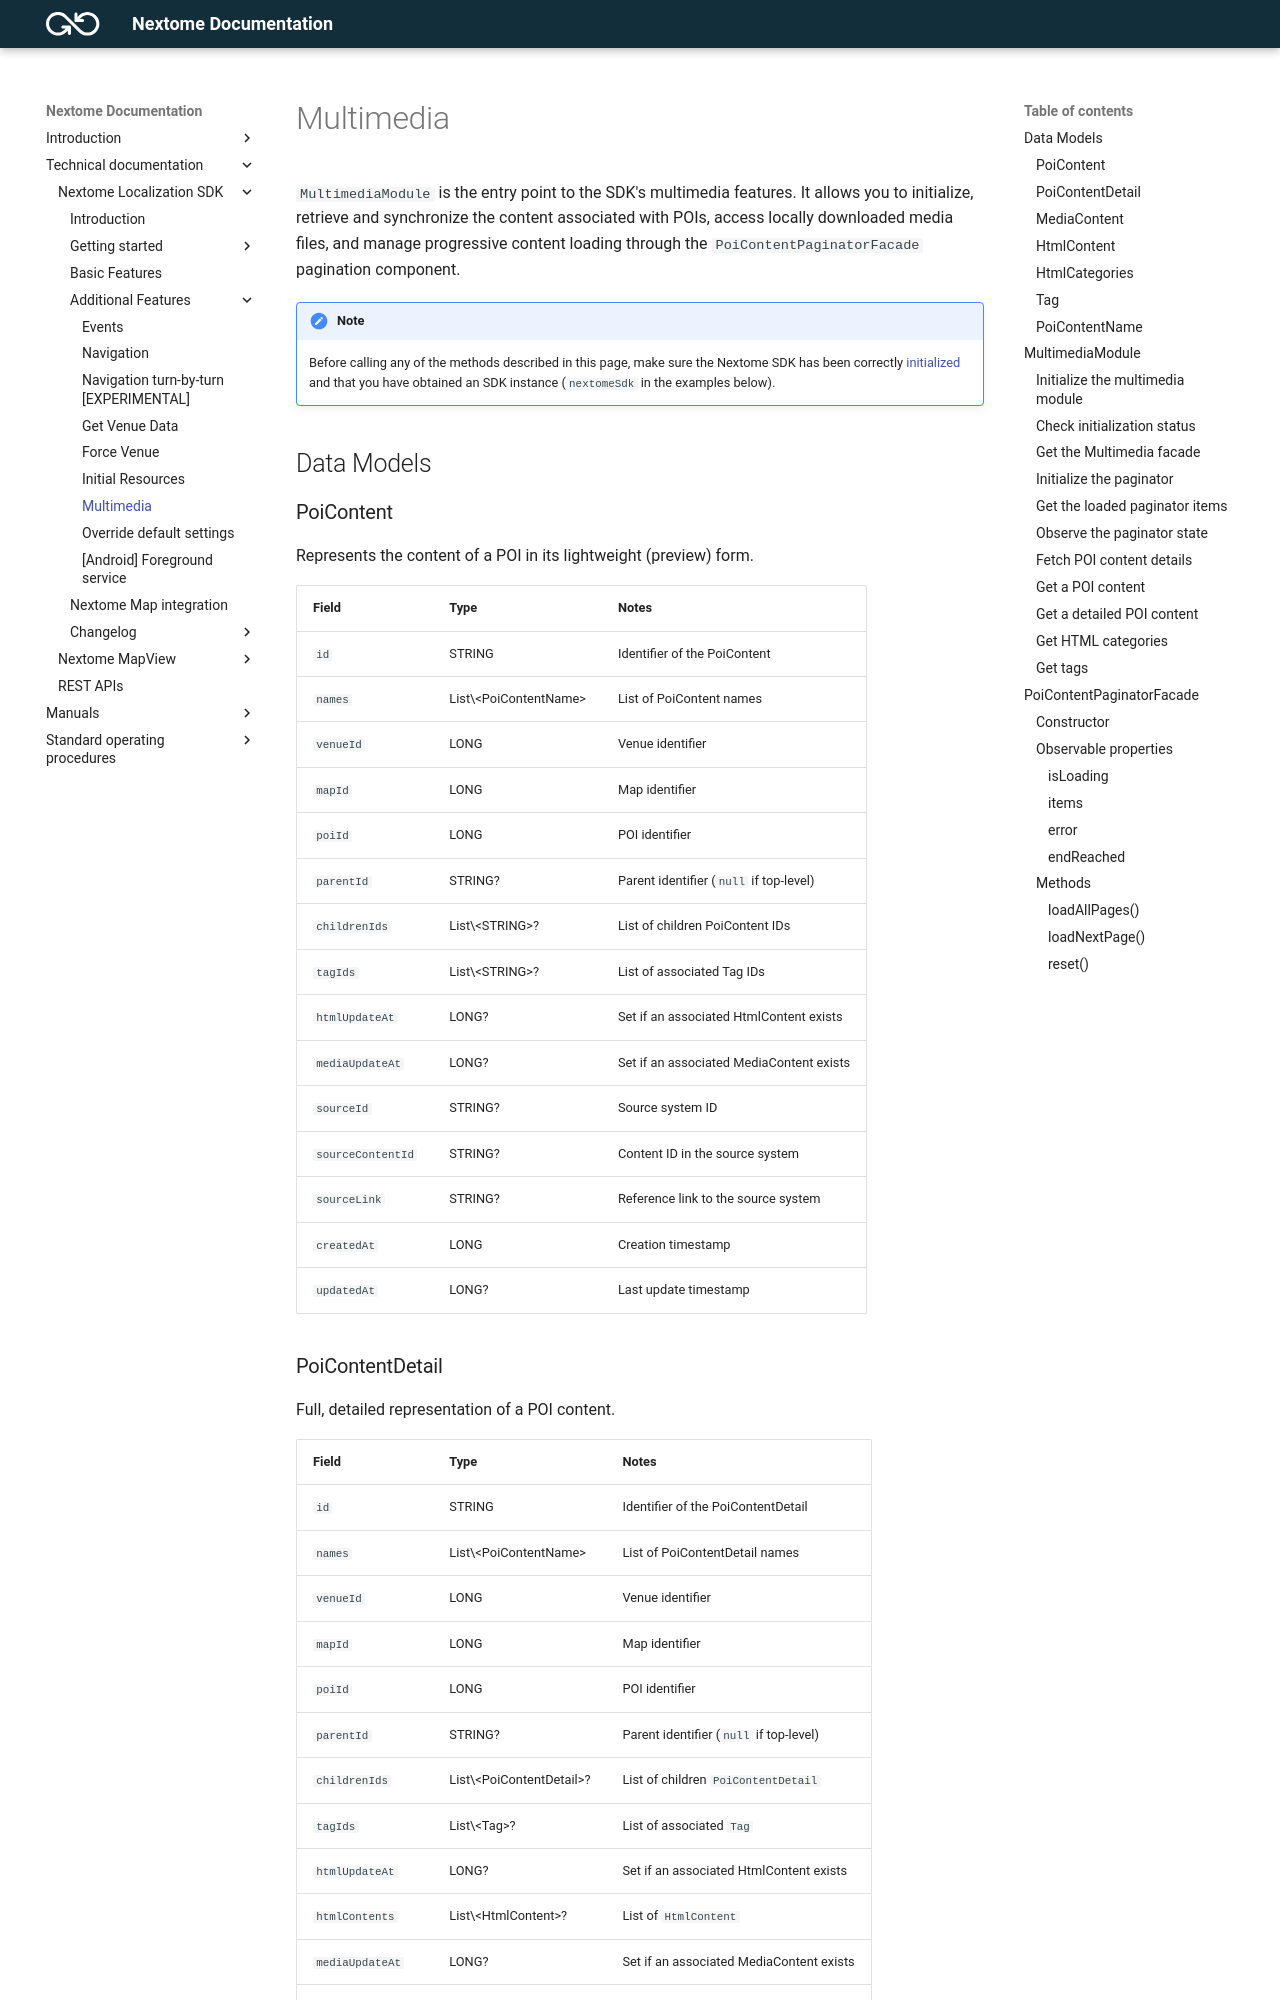

repository: Nextome/nextome.github.io · page: Nextome Localization SDK/features/multimedia/index.html · generator: mkdocs

# Multimedia

`MultimediaModule` is the entry point to the SDK's multimedia features. It allows you to initialize, retrieve and synchronize the content associated with POIs, access locally downloaded media files, and manage progressive content loading through the `PoiContentPaginatorFacade` pagination component.

!!! note
    Before calling any of the methods described in this page, make sure the Nextome SDK has been correctly [initialized](../introduction.md) and that you have obtained an SDK instance (`nextomeSdk` in the examples below).

## Data Models

### PoiContent
Represents the content of a POI in its lightweight (preview) form.

| Field | Type | Notes |
|-------|------|-------|
| `id` | STRING | Identifier of the PoiContent |
| `names` | List\<PoiContentName\> | List of PoiContent names |
| `venueId` | LONG | Venue identifier |
| `mapId` | LONG | Map identifier |
| `poiId` | LONG | POI identifier |
| `parentId` | STRING? | Parent identifier (`null` if top-level) |
| `childrenIds` | List\<STRING\>? | List of children PoiContent IDs |
| `tagIds` | List\<STRING\>? | List of associated Tag IDs |
| `htmlUpdateAt` | LONG? | Set if an associated HtmlContent exists |
| `mediaUpdateAt` | LONG? | Set if an associated MediaContent exists |
| `sourceId` | STRING? | Source system ID |
| `sourceContentId` | STRING? | Content ID in the source system |
| `sourceLink` | STRING? | Reference link to the source system |
| `createdAt` | LONG | Creation timestamp |
| `updatedAt` | LONG? | Last update timestamp |
